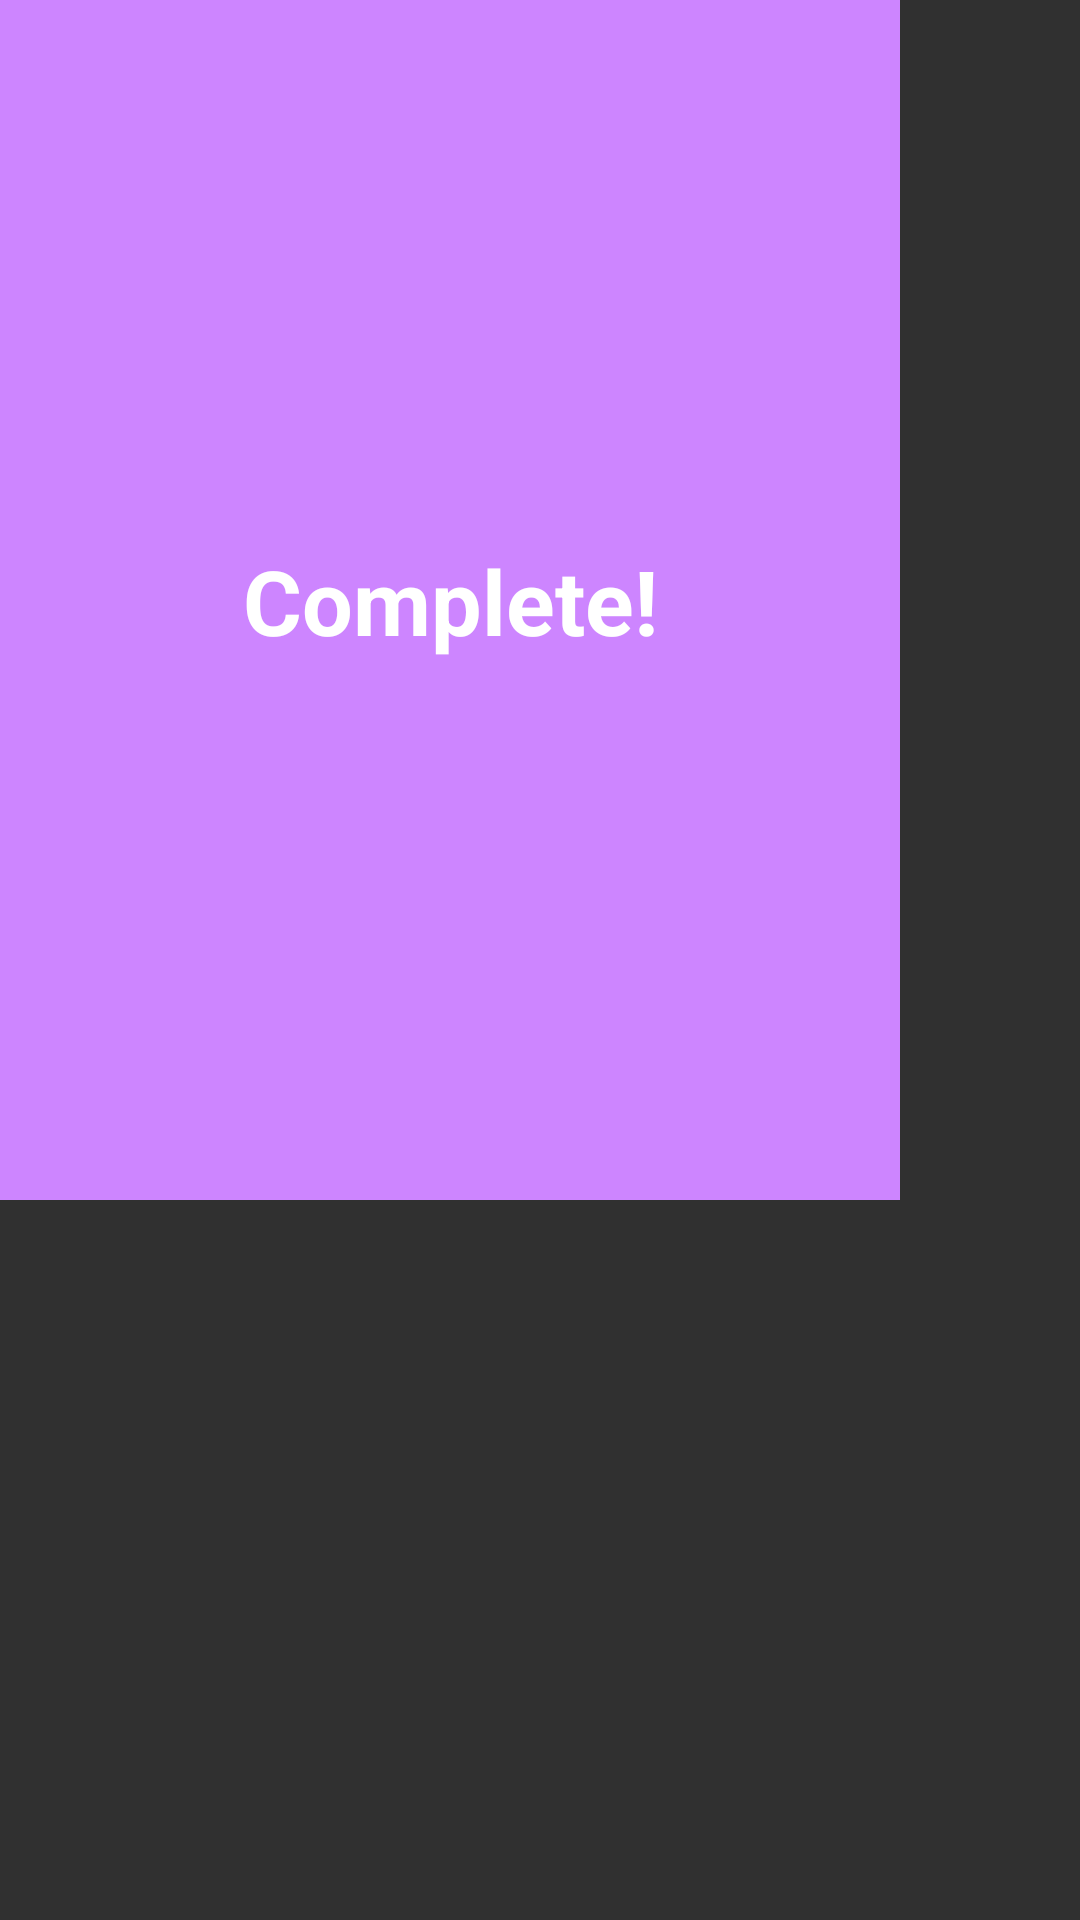

Write the Android layout XML for this screen, with the resource values it uses.
<!-- AndroidManifest.xml: application theme Theme.Mlkitproject -->
<!-- res/layout/fragment_complete_dialog.xml -->
<?xml version="1.0" encoding="utf-8"?>
<FrameLayout xmlns:android="http://schemas.android.com/apk/res/android"
    xmlns:app="http://schemas.android.com/apk/res-auto"
    android:layout_width="match_parent"
    android:layout_height="match_parent">

    <androidx.constraintlayout.widget.ConstraintLayout
        android:layout_width="300dp"
        android:layout_height="400dp"
        android:background="@color/deep_violet">

        <TextView
            android:id="@+id/tx_complete_dialog"
            android:layout_width="wrap_content"
            android:layout_height="wrap_content"
            android:text="@string/complete"
            android:textColor="@color/white"
            android:textSize="30dp"
            android:textStyle="bold"
            app:layout_constraintBottom_toBottomOf="parent"
            app:layout_constraintEnd_toEndOf="parent"
            app:layout_constraintStart_toStartOf="parent"
            app:layout_constraintTop_toTopOf="parent" />

        <Button
            android:id="@+id/btn_go_next_round"
            android:layout_width="0dp"
            android:layout_height="wrap_content"
            android:background="@color/white"
            android:text="@string/next_round"
            android:textColor="@color/deep_violet"
            android:textStyle="bold"
            android:visibility="gone"
            app:layout_constraintBottom_toBottomOf="parent"
            app:layout_constraintEnd_toEndOf="parent"
            app:layout_constraintStart_toStartOf="parent" />

        <Button
            android:id="@+id/btn_finish"
            android:layout_width="0dp"
            android:layout_height="wrap_content"
            android:background="@color/white"
            android:text="@string/finish_round"
            android:textColor="@color/deep_violet"
            android:textStyle="bold"
            android:visibility="gone"
            app:layout_constraintBottom_toBottomOf="parent"
            app:layout_constraintEnd_toEndOf="parent"
            app:layout_constraintStart_toStartOf="parent" />

    </androidx.constraintlayout.widget.ConstraintLayout>

</FrameLayout>
<!-- resources referenced by this layout -->
<resources>
  <color name="deep_violet">#CD85FF</color>
  <color name="white">#FFFFFFFF</color>
  <string name="complete">Complete!</string>
  <string name="finish_round">FINISH</string>
  <string name="next_round">NEXT ROUND</string>
  <style name="Theme.Mlkitproject" parent="Theme.AppCompat.NoActionBar" />
</resources>
